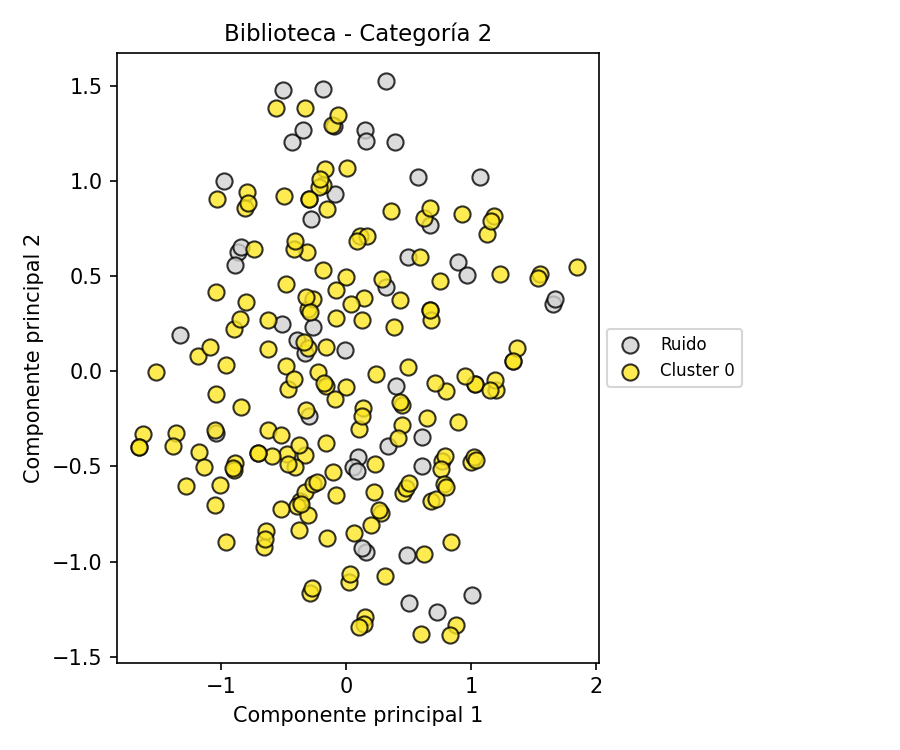

Values plotted in this chart, from the file beside it:
PC1, PC2, Cluster
0.4489, -0.2835, 0
-0.1653, 1.06, 0
-0.1589, -0.07625, 0
0.2264, -0.6337, 0
0.5, 0.6015, -1
-1.038, -0.323, -1
0.1383, -0.194, 0
-1.052, -0.3081, 0
0.4581, -0.6384, 0
-0.2914, -1.165, 0
-0.3719, -0.6844, 0
-1.186, 0.07931, 0
0.7965, -0.1059, 0
0.6726, 0.7698, -1
-0.2689, -1.139, 0
-0.2828, 0.7995, -1
0.1523, -1.289, 0
-0.1514, -0.8785, 0
1.203, -0.1014, 0
0.8931, 0.5757, -1
-0.3944, -0.7105, 0
0.6248, 0.806, 0
0.003183, 0.4923, 0
-0.2941, -0.2333, -1
-0.3033, 0.1216, 0
0.113, 0.7117, 0
1.338, 0.05565, 0
-0.5076, 1.478, -1
0.4187, -0.3507, 0
0.158, -0.9492, -1
-0.1806, 0.9778, 0
0.4806, -0.6122, 0
-0.8002, 0.3651, 0
1.235, 0.5103, 0
-0.08491, 0.932, -1
1.036, -0.06952, 0
0.893, -0.2676, 0
-0.3089, 0.6249, 0
0.8772, -1.333, 0
0.125, -0.9279, -1
1.036, -0.06952, 0
0.1005, -0.3023, 0
0.9662, 0.5037, -1
1.181, 0.8128, 0
-0.4844, 0.0281, 0
-0.6599, -0.9215, 0
0.1447, -1.33, 0
-0.3079, -0.7542, 0
-0.3005, 0.903, 0
-0.3268, -0.632, 0
0.2405, -0.01569, 0
0.71, -0.06224, 0
-0.6248, 0.1187, 0
1.196, -0.04538, 0
-0.4948, 0.9189, 0
-0.307, 0.326, 0
-0.9804, 0.9991, -1
-1.359, -0.3259, 0
0.2827, -0.7447, 0
-0.6277, -0.3099, 0
... 159 more rows
